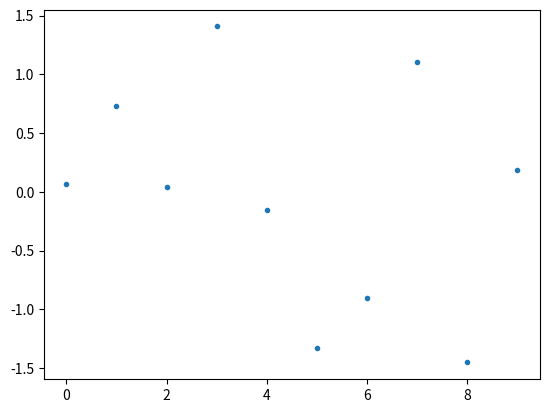

The script that saved this image:
#!/usr/bin/env python3
import numpy as n
import scipy.constants as c
import matplotlib.pyplot as plt

print("Hello World!")
# test numpy
print(n.pi)

# test scipy
print(c.pi)

# test matplotlib
plt.plot(n.random.randn(10),".")
plt.show()
